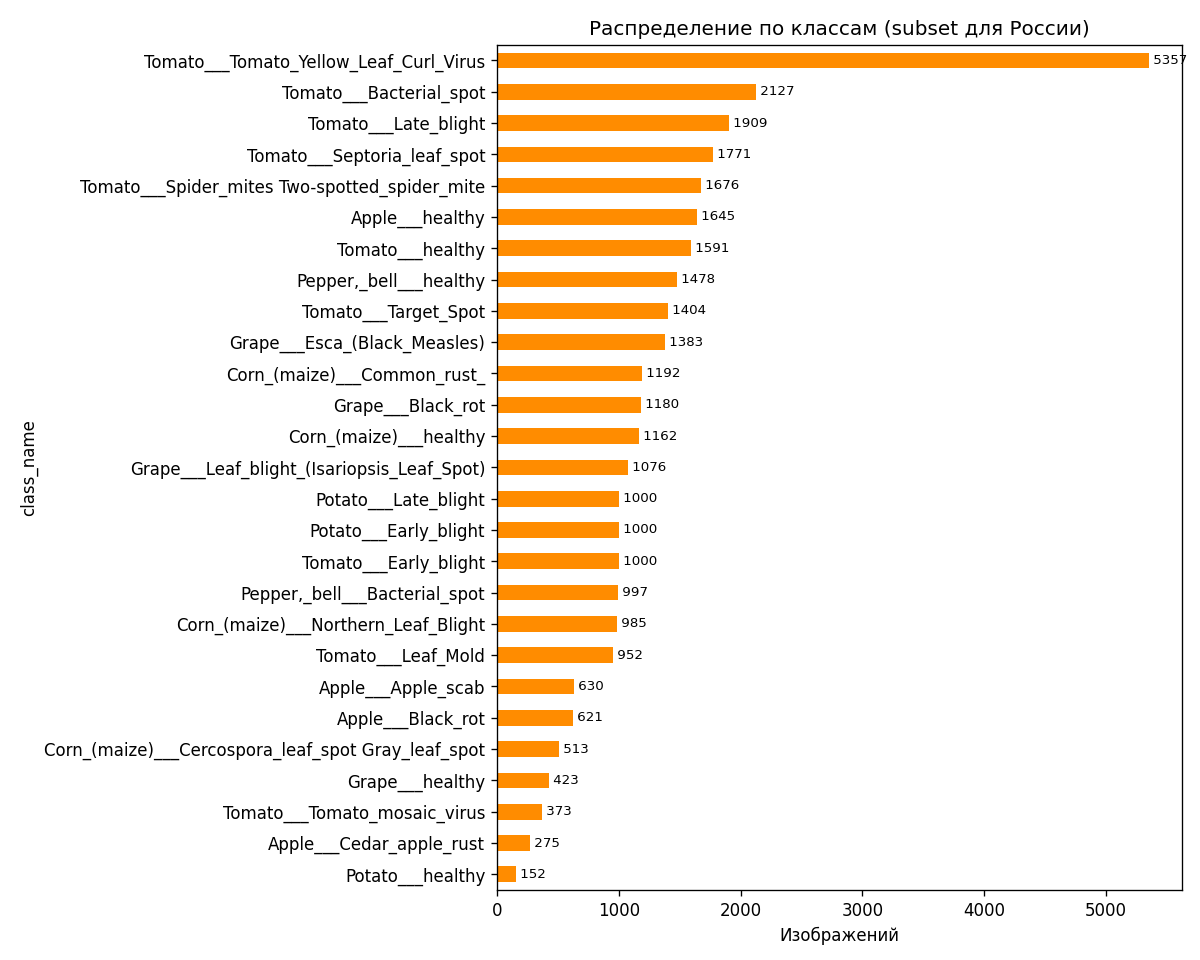

Values plotted in this chart, from the file beside it:
class_name, count
Potato___healthy, 152
Apple___Cedar_apple_rust, 275
Tomato___Tomato_mosaic_virus, 373
Grape___healthy, 423
Corn_(maize)___Cercospora_leaf_spot Gray…, 513
Apple___Black_rot, 621
Apple___Apple_scab, 630
Tomato___Leaf_Mold, 952
Corn_(maize)___Northern_Leaf_Blight, 985
Pepper,_bell___Bacterial_spot, 997
Tomato___Early_blight, 1000
Potato___Early_blight, 1000
Potato___Late_blight, 1000
Grape___Leaf_blight_(Isariopsis_Leaf_Spo…, 1076
Corn_(maize)___healthy, 1162
Grape___Black_rot, 1180
Corn_(maize)___Common_rust_, 1192
Grape___Esca_(Black_Measles), 1383
Tomato___Target_Spot, 1404
Pepper,_bell___healthy, 1478
Tomato___healthy, 1591
Apple___healthy, 1645
Tomato___Spider_mites Two-spotted_spider…, 1676
Tomato___Septoria_leaf_spot, 1771
Tomato___Late_blight, 1909
Tomato___Bacterial_spot, 2127
Tomato___Tomato_Yellow_Leaf_Curl_Virus, 5357
